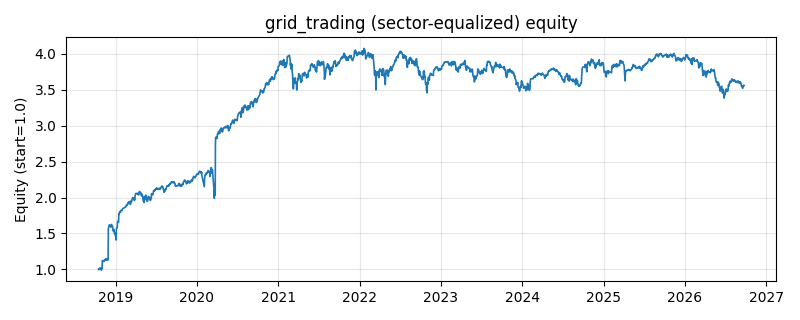

Values plotted in this chart, from the file beside it:
date, equity
2018-10-16, 1.0
2018-10-17, 1
2018-10-18, 0.9949
2018-10-19, 1.013
2018-10-22, 1.018
2018-10-23, 1.017
2018-10-24, 1.017
2018-10-25, 1.013
2018-10-26, 1.01
2018-10-29, 0.9877
2018-10-30, 0.9959
2018-10-31, 1.018
2018-11-01, 1.016
2018-11-02, 1.122
2018-11-05, 1.121
2018-11-06, 1.118
2018-11-07, 1.115
2018-11-08, 1.118
2018-11-09, 1.108
2018-11-12, 1.124
2018-11-13, 1.133
2018-11-14, 1.125
2018-11-15, 1.139
2018-11-16, 1.14
2018-11-19, 1.144
2018-11-20, 1.133
2018-11-21, 1.149
2018-11-22, 1.145
2018-11-23, 1.13
2018-11-26, 1.131
2018-11-27, 1.127
2018-11-28, 1.137
2018-11-29, 1.568
2018-11-30, 1.582
2018-12-03, 1.617
2018-12-04, 1.619
2018-12-05, 1.619
2018-12-06, 1.602
2018-12-07, 1.6
2018-12-10, 1.586
2018-12-11, 1.592
2018-12-12, 1.597
2018-12-13, 1.625
2018-12-14, 1.612
2018-12-17, 1.605
2018-12-18, 1.595
2018-12-19, 1.564
2018-12-20, 1.558
2018-12-21, 1.534
2018-12-24, 1.555
2018-12-25, 1.539
2018-12-26, 1.515
2018-12-27, 1.493
2018-12-28, 1.501
2019-01-02, 1.451
2019-01-03, 1.408
2019-01-04, 1.567
2019-01-07, 1.58
2019-01-08, 1.58
2019-01-09, 1.652
... 1,870 more rows
